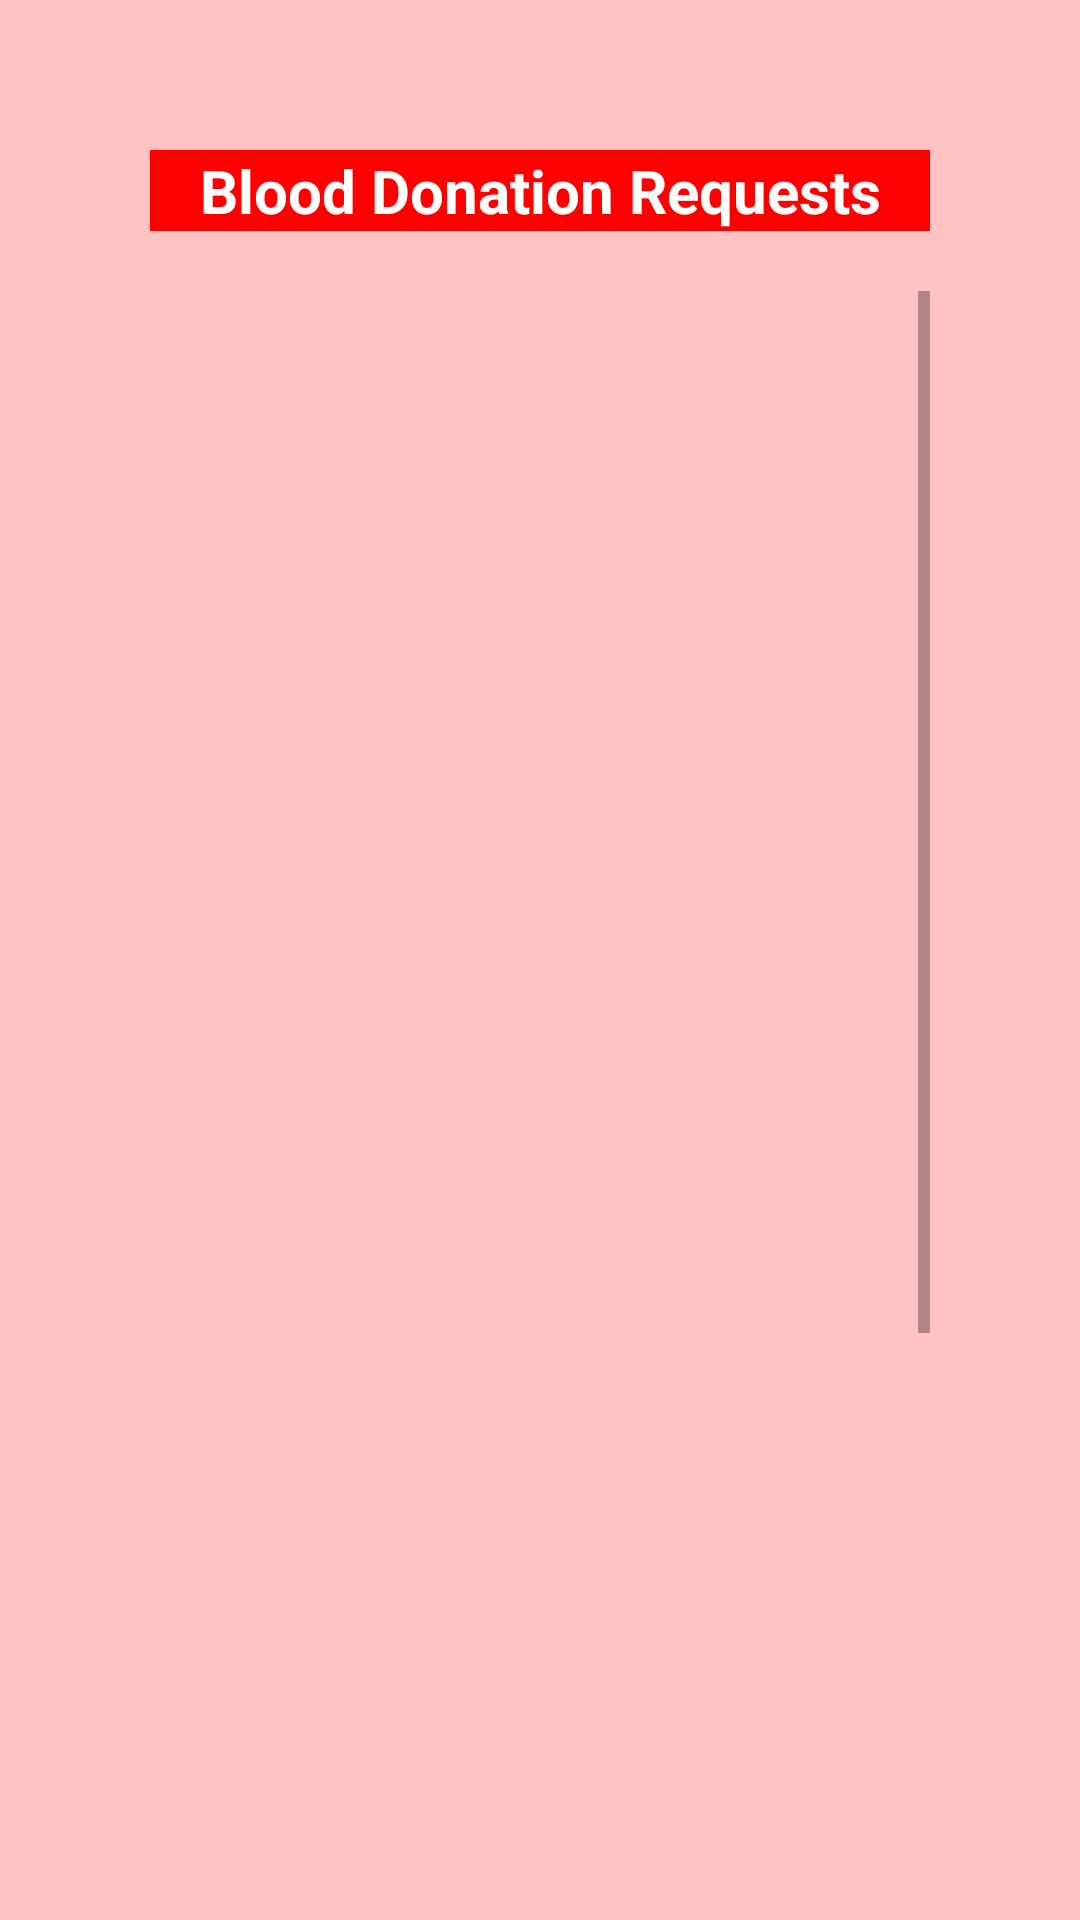

Here is an Android app screen rendered from its layout file. Give the layout XML and the strings, colors and styles it references.
<!-- AndroidManifest.xml: application theme Theme.SharePulse -->
<!-- res/layout/activity_donor_form_accepting.xml -->
<?xml version="1.0" encoding="utf-8"?>
<androidx.constraintlayout.widget.ConstraintLayout xmlns:android="http://schemas.android.com/apk/res/android"
    xmlns:app="http://schemas.android.com/apk/res-auto"
    xmlns:tools="http://schemas.android.com/tools"
    android:layout_width="match_parent"
    android:layout_height="match_parent"
    android:padding="20dp"
    android:background="#FFC2C2"
    tools:context=".DonorFormAccepting">

    <LinearLayout
        android:id="@+id/linearLayout2"
        android:layout_width="match_parent"
        android:layout_height="match_parent"
        android:background="@drawable/rounded_corners"
        android:orientation="vertical"
        android:padding="30dp"
        app:layout_constraintBottom_toBottomOf="parent"
        tools:layout_editor_absoluteX="20dp">

        <TextView
            android:layout_width="match_parent"
            android:layout_height="wrap_content"
            android:layout_marginBottom="20dp"
            android:background="@color/red"
            android:text="Blood Donation Requests"
            android:textAlignment="center"
            android:textColor="@color/white"
            android:textSize="20sp"
            android:textStyle="bold" />

        <ScrollView
            android:layout_width="match_parent"
            android:layout_height="0dp"
            android:layout_weight="1">
            <LinearLayout
                android:layout_width="match_parent"
                android:layout_height="wrap_content">
                <ListView
                    android:id="@+id/listView"
                    android:layout_width="match_parent"
                    android:layout_height="700dp"
                    android:listSelector="#FFC2C2"
                    android:divider="#A1A0A0"
                    android:dividerHeight="2dp"
                    android:clipToPadding="false"
                    android:paddingVertical="8dp"
                    android:background="@drawable/rounded_corners" />

            </LinearLayout>
        </ScrollView>


    </LinearLayout>

</androidx.constraintlayout.widget.ConstraintLayout>
<!-- resources referenced by this layout -->
<resources>
  <color name="red">#FF0000</color>
  <color name="white">#FFFFFFFF</color>
  <style name="Theme.SharePulse" parent="Theme.MaterialComponents.DayNight.DarkActionBar">
          
          <item name="colorPrimary">@color/darkRed</item>
          <item name="colorPrimaryVariant">@color/red</item>
          <item name="colorOnPrimary">@color/white</item>
  
          
          <item name="colorSecondary">@color/red</item>
          <item name="colorSecondaryVariant">@color/teal_700</item>
          <item name="colorOnSecondary">@color/black</item>
          
          <item name="android:statusBarColor">?attr/colorPrimaryVariant</item>
          
      </style>
  <color name="darkRed">#b30000</color>
  <color name="teal_700">#FF018786</color>
  <color name="black">#FF000000</color>
</resources>
